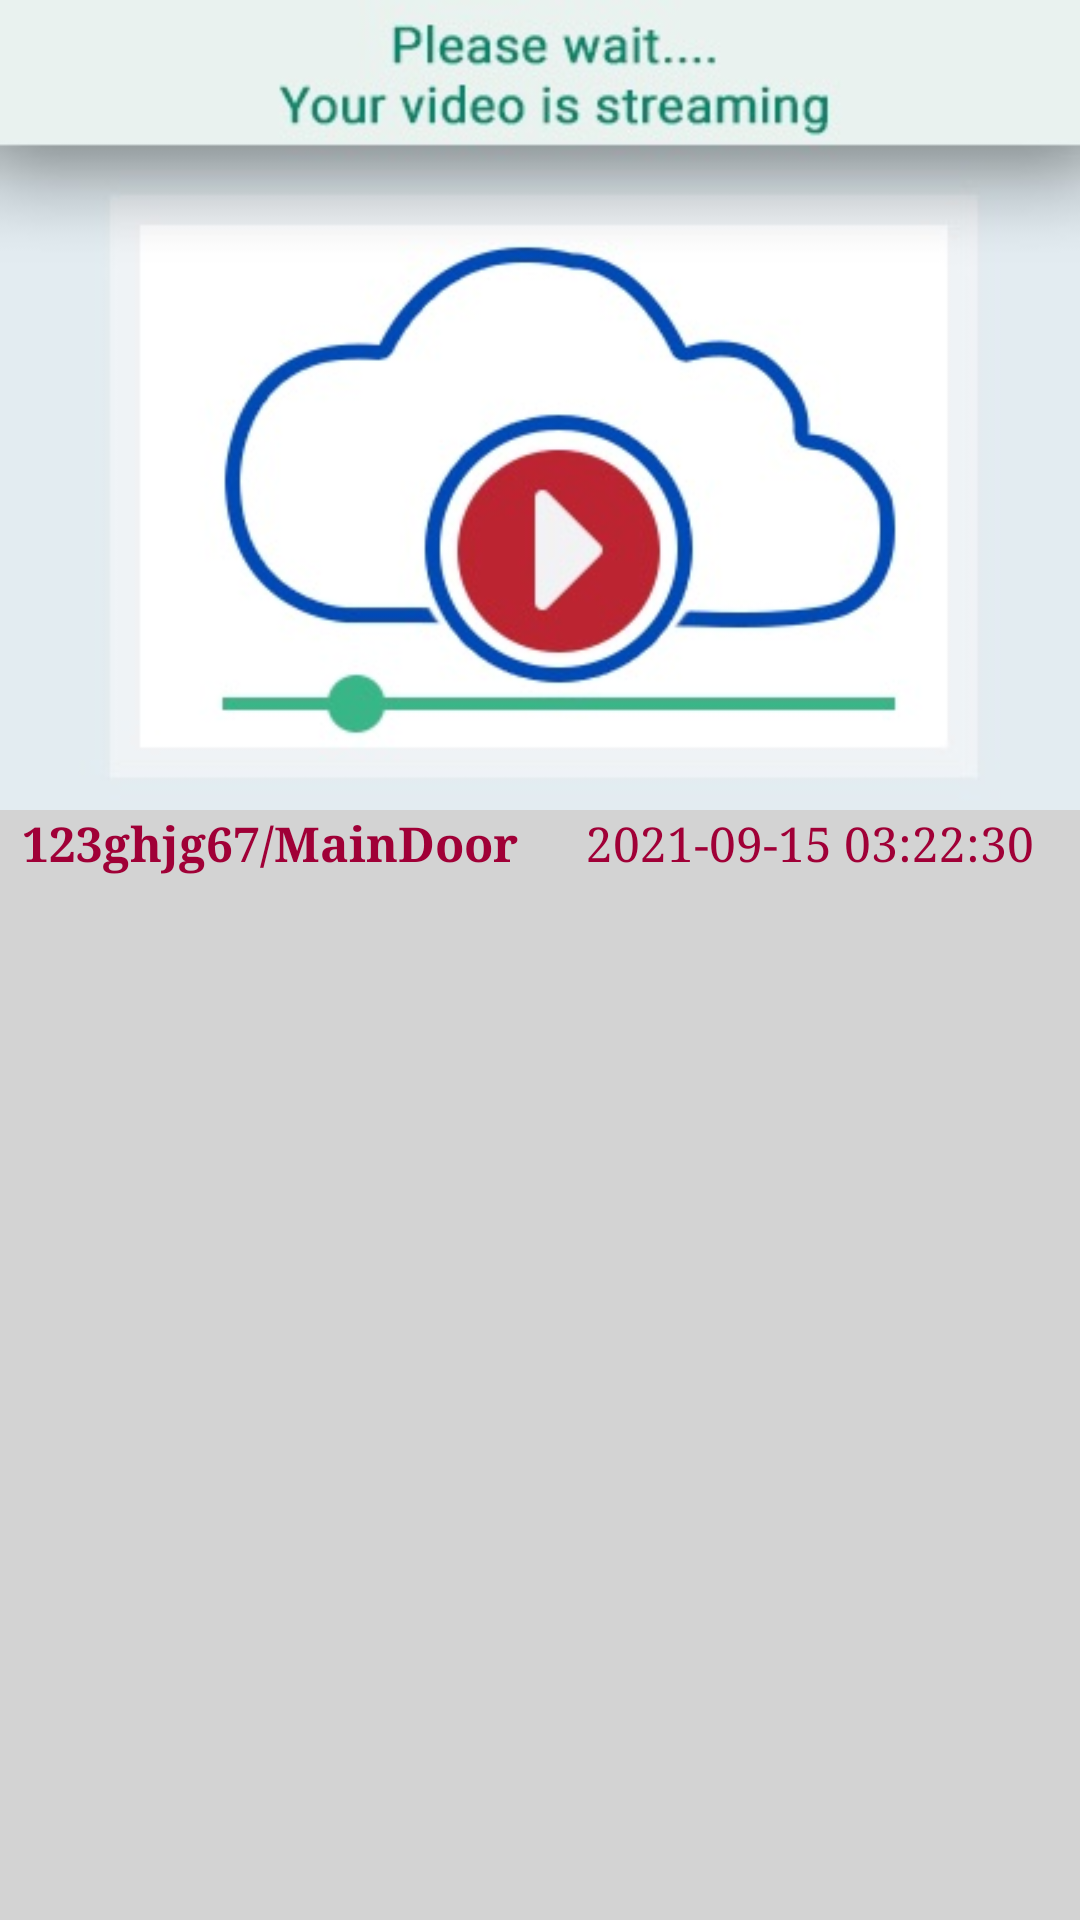

Android layout source for this screen:
<!-- AndroidManifest.xml: application theme Theme.IbeyondeCam -->
<!-- res/layout/fragment_notification_item.xml -->
<?xml version="1.0" encoding="utf-8"?>
<LinearLayout xmlns:android="http://schemas.android.com/apk/res/android"
    xmlns:tools="http://schemas.android.com/tools"
    android:layout_width="match_parent"
    android:layout_height="wrap_content"
    android:orientation="vertical">

    <ImageView
        android:id="@+id/notificationImage"
        android:layout_width="match_parent"
        android:layout_height="wrap_content"
        android:adjustViewBounds="true"
        android:onClick="alertClick"
        android:src="@drawable/loading"
        tools:ignore="TouchTargetSizeCheck,SpeakableTextPresentCheck" />

    <LinearLayout
        android:layout_width="match_parent"
        android:layout_height="match_parent"
        android:orientation="horizontal"
        android:paddingBottom="10dp">

        <TextView
            android:id="@+id/notificationId"
            style="@style/UUIDStyle"
            android:layout_width="match_parent"
            android:layout_height="wrap_content"
            android:layout_weight="1"
            android:text="123ghjg67/MainDoor" />

        <TextView
            android:id="@+id/notificationTimestamp"
            style="@style/TimestampStyle"
            android:layout_width="match_parent"
            android:layout_height="wrap_content"
            android:layout_weight="1"
            android:text="2021-09-15 03:22:30" />
    </LinearLayout>

</LinearLayout>
<!-- resources referenced by this layout -->
<resources>
  <!-- drawable loading: jpg bitmap (drawable-v24, 30948 bytes) -->
  <style name="TimestampStyle">
          <item name="android:fontFamily">serif</item>
          <item name="android:textAlignment">center</item>
          <item name="android:textSize">16sp</item>
          <item name="android:typeface">normal</item>
      </style>
  <style name="UUIDStyle">
          <item name="android:fontFamily">serif</item>
          <item name="android:textAlignment">center</item>
          <item name="android:textStyle">bold</item>
          <item name="android:textSize">16sp</item>
          <item name="android:typeface">normal</item>
      </style>
  <style name="Theme.IbeyondeCam" parent="Theme.MaterialComponents.DayNight.DarkActionBar">
          
          <item name="colorPrimaryVariant">@color/primaryDarkColor</item> 
          <item name="android:navigationBarColor">@color/primaryDarkColor</item>
          <item name="colorPrimary">@color/primaryColor</item> 
          <item name="colorOnPrimary">@color/primaryDarkColor</item>
          
          <item name="colorSecondary">@color/secondaryColor</item>
          <item name="colorSecondaryVariant">@color/secondaryLightColor</item>
          <item name="colorOnSecondary">@color/secondaryDarkColor</item>
          
          <item name="android:statusBarColor" tools:targetApi="l">?attr/colorPrimaryVariant</item>
          
          <item name="android:windowBackground">@color/light_grey</item>
  
          <item name="android:textColor">@color/secondaryTextColor</item>
          <item name="colorButtonNormal">@color/light_grey</item>
  
          
          <item name="colorPrimaryDark">@color/primaryDarkColor</item>
          <item name="colorAccent">@color/secondaryColor</item>
      </style>
  <color name="primaryDarkColor">#00227b</color>
  <color name="primaryColor">#3949ab</color>
  <color name="secondaryColor">#d81b60</color>
  <color name="secondaryLightColor">#ff5c8d</color>
  <color name="secondaryDarkColor">#a00037</color>
  <color name="light_grey">#D3D3D3</color>
  <color name="secondaryTextColor">@color/secondaryDarkColor</color>
</resources>
